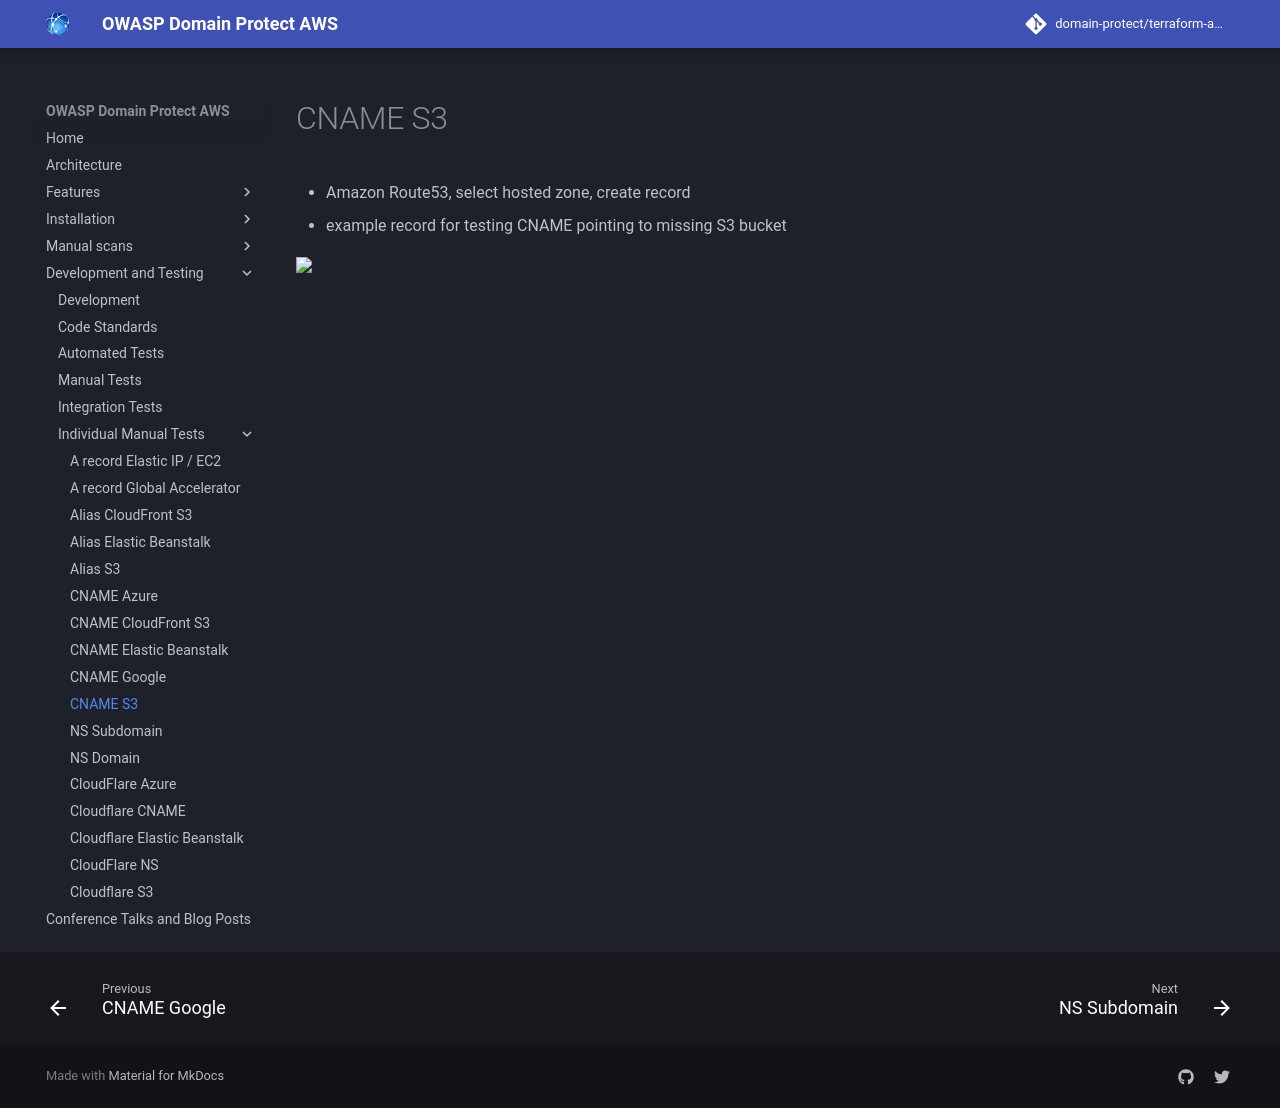

repository: domain-protect/terraform-aws-domain-protect · page: test-records/cname-s3/index.html · generator: mkdocs

# CNAME S3
* Amazon Route53, select hosted zone, create record
* example record for testing CNAME pointing to missing S3 bucket

<img src="images/cname-s3.png" width="300">
